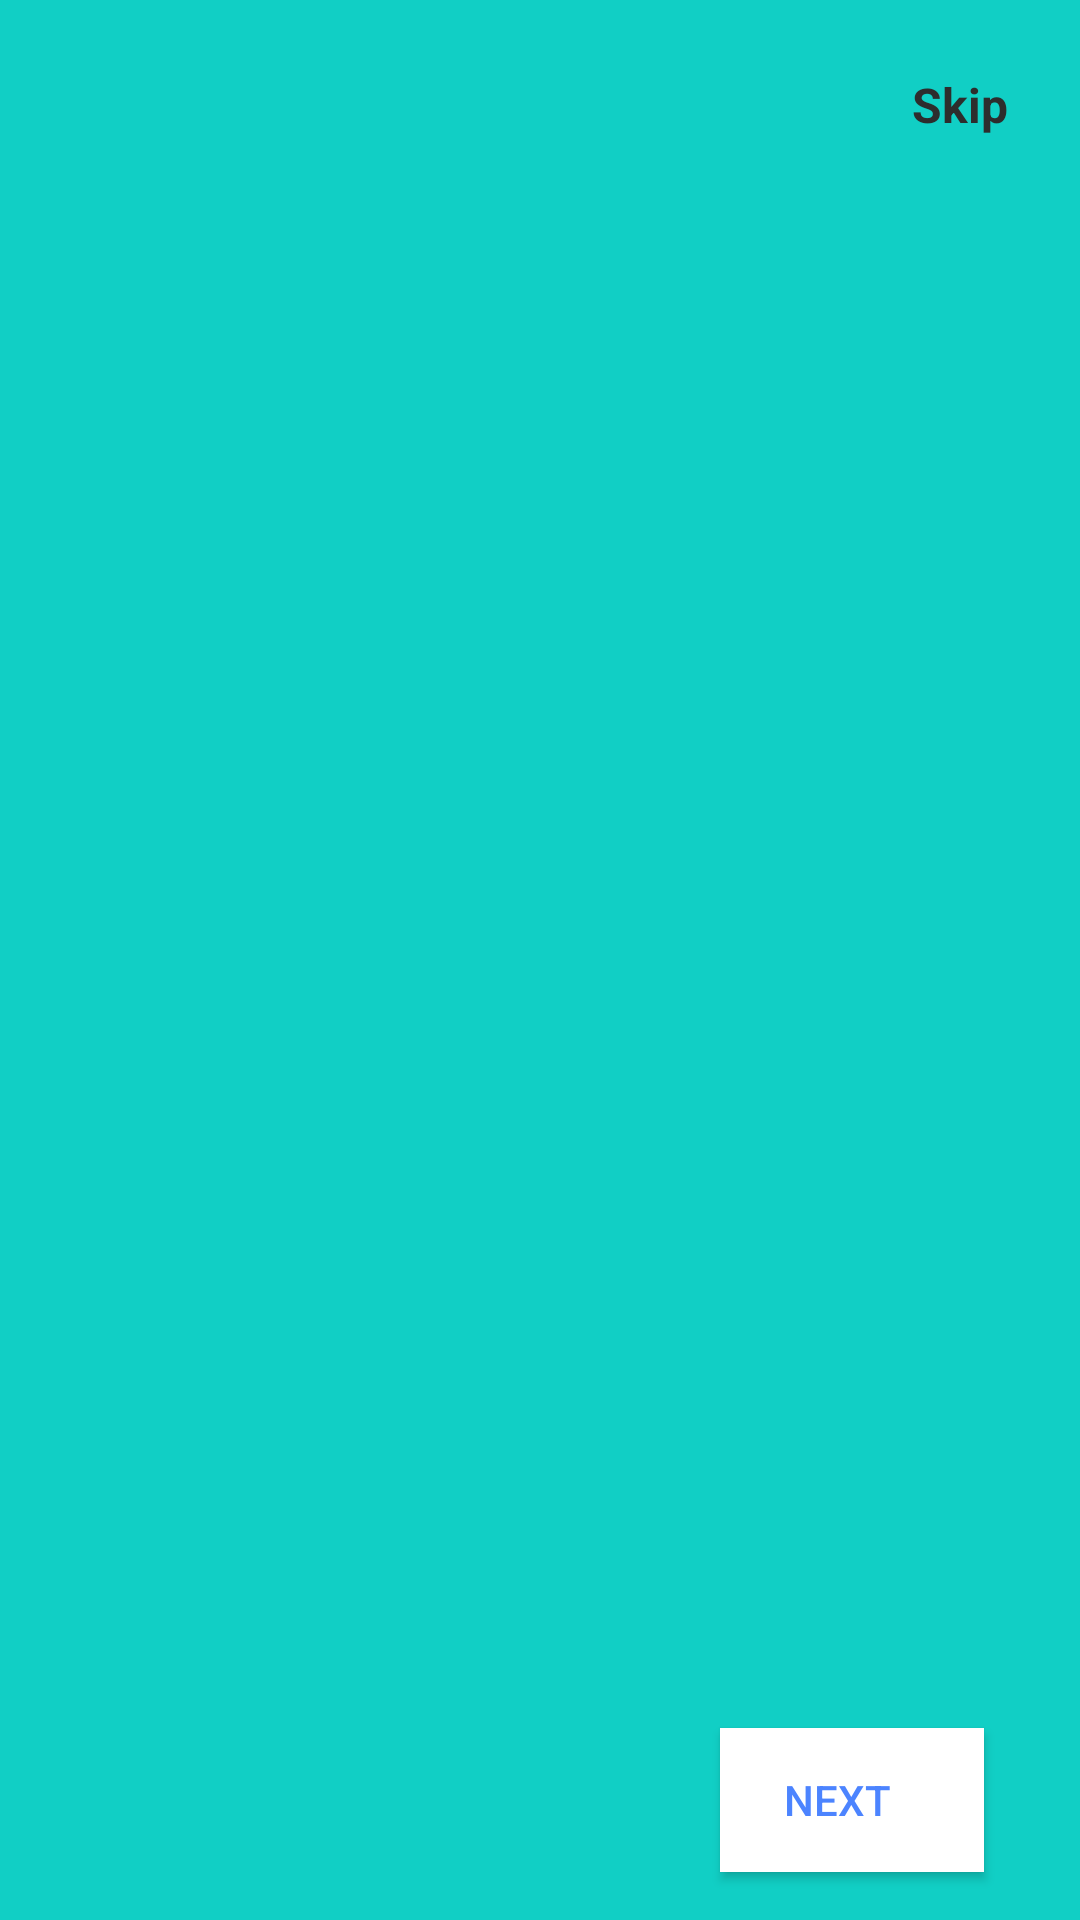

This screen was rendered from an Android layout file. Write that file and the resources it references.
<!-- AndroidManifest.xml: application theme AppTheme -->
<!-- res/layout/activity_intro.xml -->
<?xml version="1.0" encoding="utf-8"?>
<androidx.constraintlayout.widget.ConstraintLayout xmlns:android="http://schemas.android.com/apk/res/android"
    xmlns:app="http://schemas.android.com/apk/res-auto"
    xmlns:tools="http://schemas.android.com/tools"
    android:layout_width="match_parent"
    android:layout_height="match_parent"
    android:background="@color/register_bk_color"
    tools:context=".IntroActivity">

    <androidx.viewpager.widget.ViewPager
        android:id="@+id/screen_viewpager"
        android:layout_width="0dp"
        android:layout_height="0dp"
        android:layout_marginBottom="8dp"
        app:layout_constraintBottom_toTopOf="@+id/tab_indicator"
        app:layout_constraintEnd_toEndOf="parent"
        app:layout_constraintStart_toStartOf="parent"
        app:layout_constraintTop_toTopOf="parent" />

    <Button
        android:id="@+id/btn_next"
        android:layout_width="wrap_content"
        android:layout_height="wrap_content"
        android:layout_marginEnd="32dp"
        android:layout_marginRight="32dp"
        android:layout_marginBottom="16dp"
        android:background="#fff"
        android:paddingRight="10dp"
        android:drawableRight="@drawable/ic_arrow"
        android:drawableTint="@color/gradient_start_color"
        android:text="Next"
        android:textColor="@color/gradient_start_color"
        app:layout_constraintBottom_toBottomOf="parent"
        app:layout_constraintEnd_toEndOf="parent" />

    <com.google.android.material.tabs.TabLayout
        android:id="@+id/tab_indicator"
        android:layout_width="wrap_content"
        android:layout_height="wrap_content"
        android:layout_marginStart="32dp"
        android:layout_marginLeft="32dp"
        android:layout_marginEnd="8dp"
        android:layout_marginRight="8dp"
        android:layout_marginBottom="16dp"
        style="@style/Base.Widget.Design.TabLayout"
        app:layout_constraintBottom_toBottomOf="parent"
        app:layout_constraintEnd_toStartOf="@+id/btn_next"
        app:layout_constraintHorizontal_bias="0.0"
        app:layout_constraintStart_toStartOf="parent"
        app:tabBackground="@drawable/indicator_selector">

    </com.google.android.material.tabs.TabLayout>

    <Button
        android:id="@+id/btn_get_started"
        android:layout_width="132dp"
        android:layout_height="wrap_content"
        android:layout_marginBottom="100dp"
        android:background="@drawable/round_button"
        android:text="Get Started"
        android:textColor="#fff"
        android:visibility="invisible"
        app:layout_constraintBottom_toBottomOf="parent"
        app:layout_constraintEnd_toEndOf="parent"
        app:layout_constraintStart_toStartOf="parent"
        app:layout_constraintTop_toBottomOf="@+id/screen_viewpager" />

    <TextView
        android:layout_width="wrap_content"
        android:layout_height="wrap_content"
        android:textSize="16sp"
        android:textStyle="bold"
        android:textColor="#2d2d2d"
        android:id="@+id/tv_skip"
        android:layout_marginTop="24dp"
        android:layout_marginEnd="24dp"
        android:layout_marginRight="24dp"
        android:background="?attr/selectableItemBackground"
        android:text="Skip"
        app:layout_constraintEnd_toEndOf="parent"
        app:layout_constraintTop_toTopOf="parent" />

</androidx.constraintlayout.widget.ConstraintLayout>
<!-- resources referenced by this layout -->
<resources>
  <color name="gradient_start_color">#4c84ff</color>
  <color name="register_bk_color">#11CFC5</color>
  <!-- drawable round_button (drawable) -->
  <?xml version="1.0" encoding="utf-8"?>
  <shape android:shape="rectangle" xmlns:android="http://schemas.android.com/apk/res/android">
      <corners android:radius="10dp"/>
      <gradient android:startColor="#2196F3"
          android:endColor="#673AB7"
          android:angle="225"/>
  </shape>
  <style name="Base.Widget.Design.TabLayout" parent="android:Widget">
          <item name="tabIndicatorColor">@color/gradient_start_color</item>
          <item name="tabIndicatorHeight">2dp</item>
          <item name="tabPaddingStart">12dp</item>
          <item name="tabPaddingEnd">12dp</item>
          <item name="tabBackground">?attr/selectableItemBackground</item>
          <item name="tabTextAppearance">@style/TextAppearance.Design.Tab</item>
          <item name="tabSelectedTextColor">#D8C8B4</item>
      </style>
  <style name="AppTheme" parent="Theme.AppCompat.Light.NoActionBar">
          
          <item name="colorPrimary">@color/colorPrimary</item>
          <item name="colorPrimaryDark">@color/colorPrimaryDark</item>
          <item name="colorAccent">@color/colorAccent</item>
          <item name="android:statusBarColor">#00000000</item>
      </style>
  <color name="colorPrimary">#6200EE</color>
  <color name="colorPrimaryDark">#3700B3</color>
  <color name="colorAccent">#03DAC5</color>
</resources>
